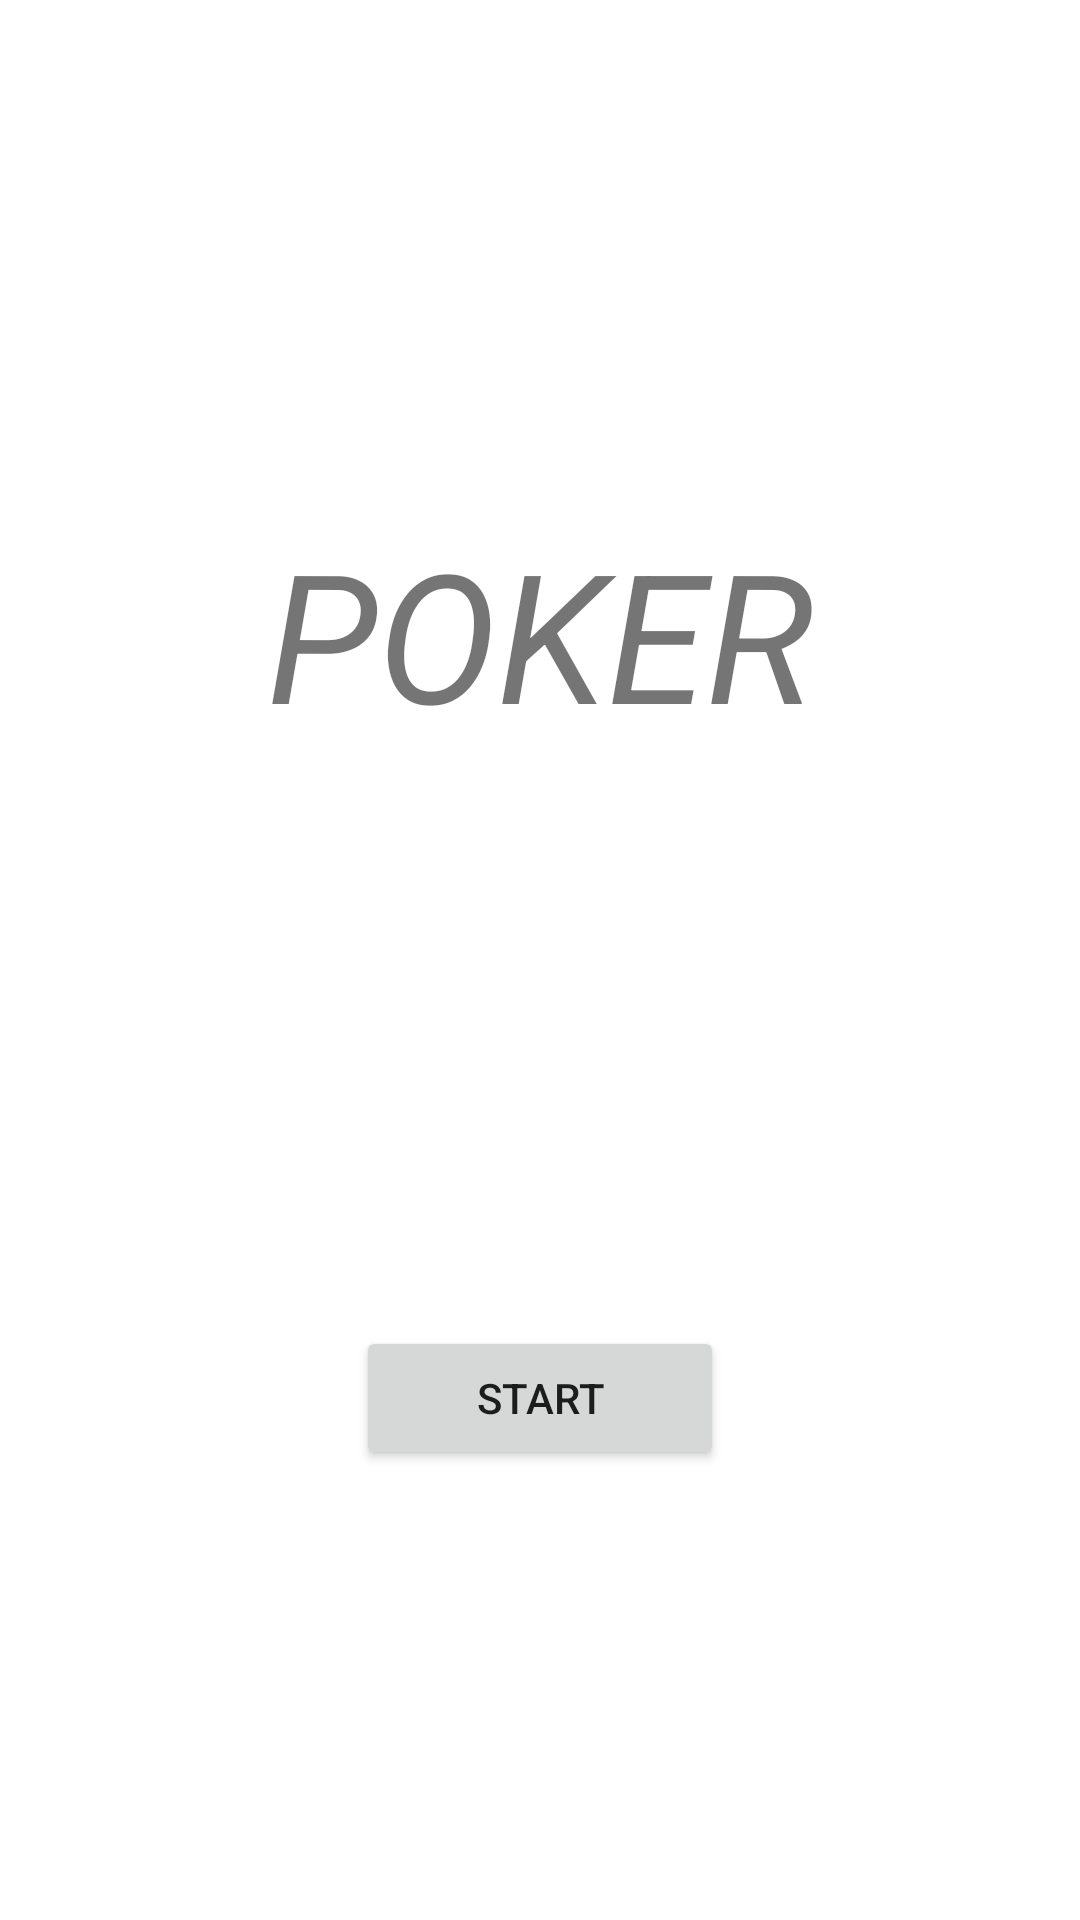

Layout XML and referenced resources for this Android screen:
<!-- AndroidManifest.xml: application theme Theme.PokerAppReal -->
<!-- res/layout/title.xml -->
<?xml version="1.0" encoding="utf-8"?>
<androidx.constraintlayout.widget.ConstraintLayout xmlns:android="http://schemas.android.com/apk/res/android"
    xmlns:app="http://schemas.android.com/apk/res-auto"
    xmlns:tools="http://schemas.android.com/tools"
    android:layout_width="match_parent"
    android:layout_height="match_parent"
    android:id="@+id/title">

    <TextView
        android:id="@+id/textView"
        android:layout_width="wrap_content"
        android:layout_height="wrap_content"
        android:layout_marginTop="171dp"
        android:text="POKER"
        android:textSize="60sp"
        android:textStyle="italic"
        app:layout_constraintEnd_toEndOf="parent"
        app:layout_constraintStart_toStartOf="parent"
        app:layout_constraintTop_toTopOf="parent" />

    <Button
        android:id="@+id/startButton"
        android:layout_width="wrap_content"
        android:layout_height="wrap_content"
        android:layout_marginBottom="150dp"
        android:paddingLeft="40dp"
        android:paddingTop="8dp"
        android:paddingRight="40dp"
        android:paddingBottom="8dp"
        android:text="Start"
        android:textAlignment="center"
        app:layout_constraintBottom_toBottomOf="parent"
        app:layout_constraintEnd_toEndOf="parent"
        app:layout_constraintStart_toStartOf="parent" />
</androidx.constraintlayout.widget.ConstraintLayout>
<!-- resources referenced by this layout -->
<resources>
  <style name="Theme.PokerAppReal" parent="Theme.MaterialComponents.DayNight.DarkActionBar">
          
          <item name="colorPrimary">@color/purple_500</item>
          <item name="colorPrimaryVariant">@color/purple_700</item>
          <item name="colorOnPrimary">@color/white</item>
          
          <item name="colorSecondary">@color/teal_200</item>
          <item name="colorSecondaryVariant">@color/teal_700</item>
          <item name="colorOnSecondary">@color/black</item>
          
          <item name="android:statusBarColor">?attr/colorPrimaryVariant</item>
          
      </style>
  <color name="purple_500">#FF6200EE</color>
  <color name="purple_700">#FF3700B3</color>
  <color name="white">#FFFFFFFF</color>
  <color name="teal_200">#FF03DAC5</color>
  <color name="teal_700">#FF018786</color>
  <color name="black">#FF000000</color>
</resources>
